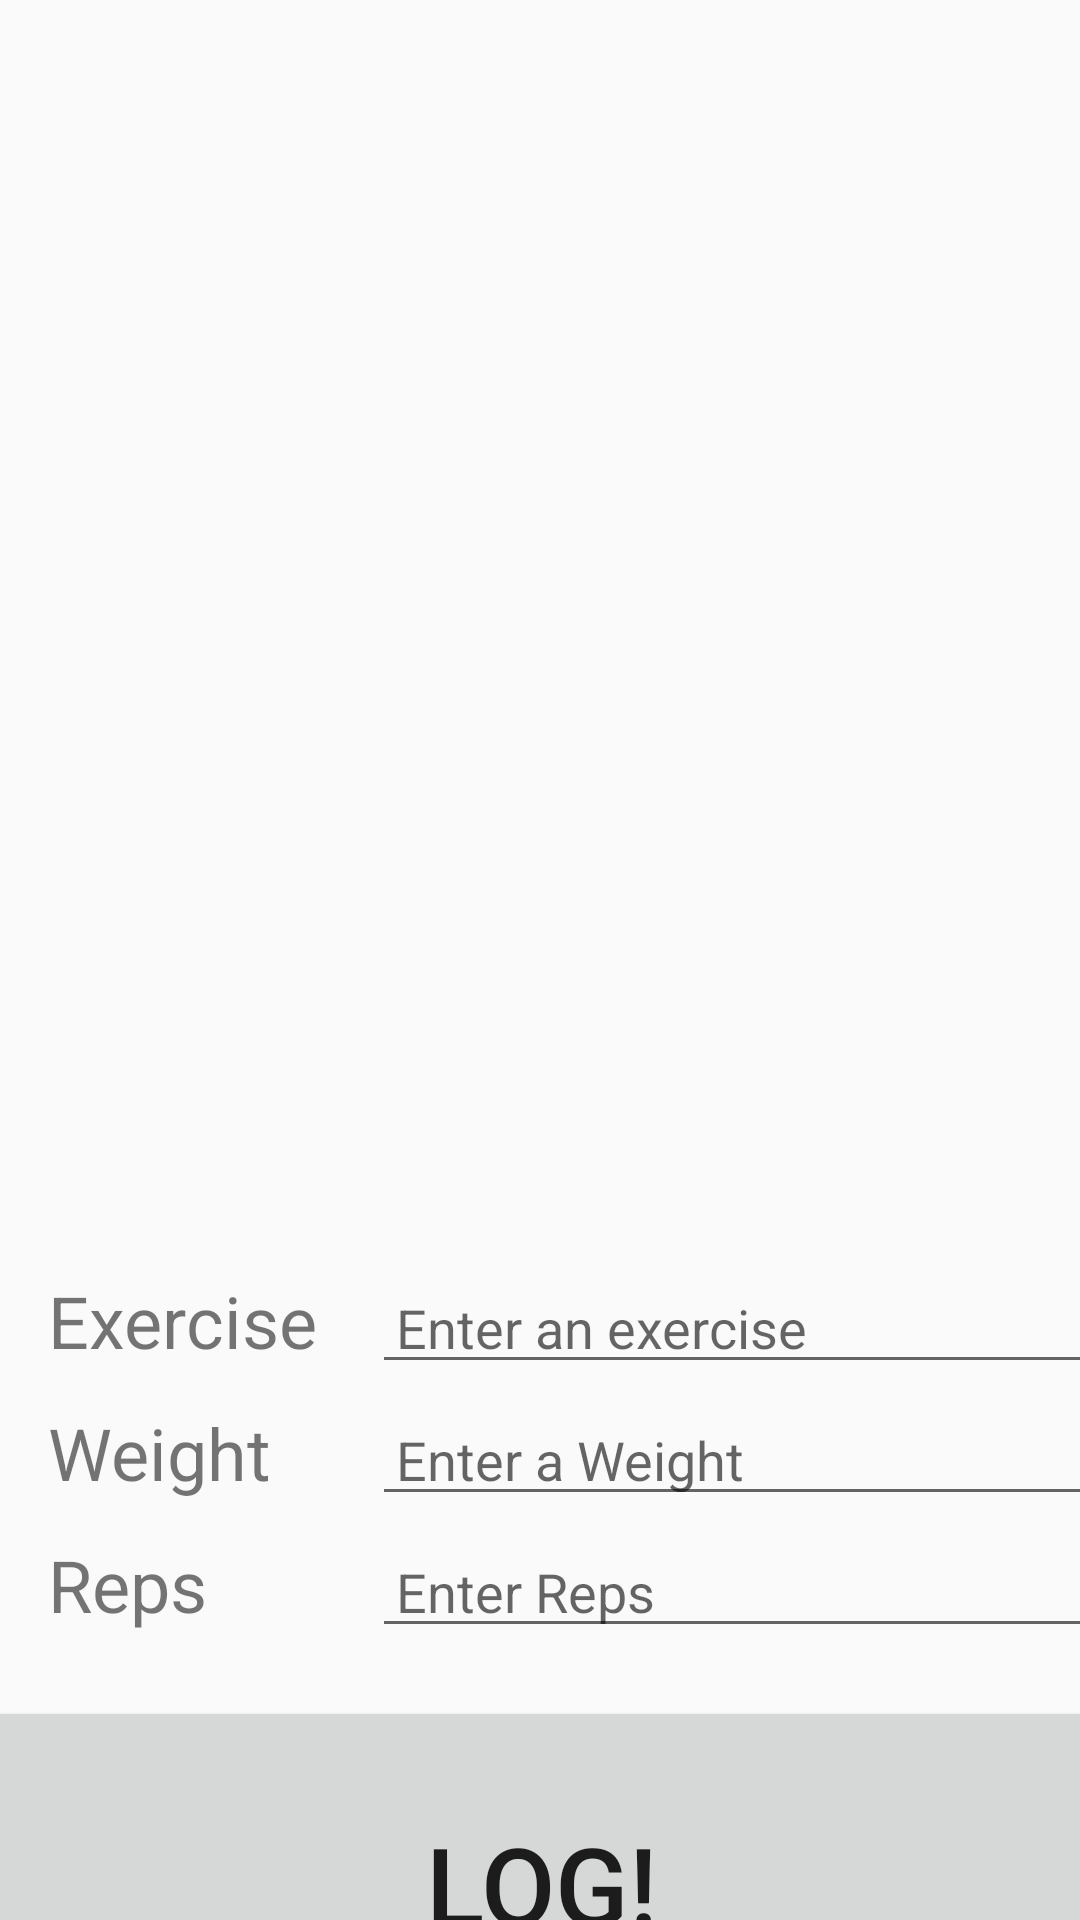

Layout XML and referenced resources for this Android screen:
<!-- AndroidManifest.xml: application theme Theme.AppCompat.DayNight.DarkActionBar -->
<!-- res/layout/activity_main.xml -->
<?xml version="1.0" encoding="utf-8"?>
<androidx.constraintlayout.widget.ConstraintLayout xmlns:android="http://schemas.android.com/apk/res/android"
    xmlns:app="http://schemas.android.com/apk/res-auto"
    xmlns:tools="http://schemas.android.com/tools"
    android:id="@+id/main"
    android:layout_width="match_parent"
    android:layout_height="match_parent"
    tools:context=".MainActivity">

    <androidx.recyclerview.widget.RecyclerView
        android:id="@+id/logDisplayRecyclerView"
        android:layout_width="0dp"
        android:layout_height="400dp"
        android:layout_marginTop="16dp"
        android:padding="2dp"
        app:layout_constraintEnd_toEndOf="parent"
        app:layout_constraintStart_toStartOf="parent"
        app:layout_constraintTop_toTopOf="parent"
        tools:listitem="@layout/gymlog_recycler_item" />

    <TextView
        android:id="@+id/exerciseLabelTextView"
        android:layout_width="100dp"
        android:layout_height="36dp"
        android:layout_marginStart="16dp"
        android:layout_marginTop="8dp"
        android:text="@string/exercise"
        android:textSize="24sp"
        app:layout_constraintStart_toStartOf="parent"
        app:layout_constraintTop_toBottomOf="@id/logDisplayRecyclerView" />

    <EditText
        android:id="@+id/exerciseInputEditText"
        android:layout_width="273dp"
        android:layout_height="39dp"
        android:layout_marginStart="8dp"
        android:hint="@string/enter_an_exercise"
        android:inputType="textAutoComplete"
        android:padding="8dp"
        app:layout_constraintBaseline_toBaselineOf="@id/exerciseLabelTextView"
        app:layout_constraintStart_toEndOf="@id/exerciseLabelTextView" />

    <TextView
        android:id="@+id/weightLabelTextView"
        android:layout_width="100dp"
        android:layout_height="36dp"
        android:layout_marginStart="16dip"
        android:layout_marginTop="8dp"
        android:text="@string/weight"
        android:textSize="24sp"
        app:layout_constraintStart_toStartOf="parent"
        app:layout_constraintTop_toBottomOf="@id/exerciseLabelTextView" />

    <EditText
        android:id="@+id/weightInputEditText"
        android:layout_width="273dp"
        android:layout_height="39dp"
        android:layout_marginStart="8dp"
        android:hint="@string/enter_a_weight"
        android:inputType="number|numberDecimal"
        android:padding="8dp"
        app:layout_constraintBaseline_toBaselineOf="@id/weightLabelTextView"
        app:layout_constraintStart_toEndOf="@id/weightLabelTextView" />

    <TextView
        android:id="@+id/repLabelTextView"
        android:layout_width="100dp"
        android:layout_height="36dp"
        android:layout_marginStart="16dip"
        android:layout_marginTop="8dp"
        android:text="@string/reps"
        android:textSize="24sp"
        app:layout_constraintStart_toStartOf="parent"
        app:layout_constraintTop_toBottomOf="@id/weightLabelTextView" />

    <EditText
        android:id="@+id/repInputEditText"
        android:layout_width="273dp"
        android:layout_height="39dp"
        android:layout_marginStart="8dp"
        android:hint="@string/enter_reps"
        android:inputType="number|numberDecimal"
        android:padding="8dp"
        app:layout_constraintBaseline_toBaselineOf="@id/repLabelTextView"
        app:layout_constraintStart_toEndOf="@id/repLabelTextView" />

    <Button
        android:id="@+id/logButton"
        android:layout_width="390dp"
        android:layout_height="125dp"
        android:layout_marginTop="16dp"
        android:text="@string/log"
        android:textSize="36sp"
        app:layout_constraintEnd_toEndOf="parent"
        app:layout_constraintStart_toStartOf="parent"
        app:layout_constraintTop_toBottomOf="@id/repInputEditText" />


</androidx.constraintlayout.widget.ConstraintLayout>
<!-- res/layout/gymlog_recycler_item.xml (included above) -->
<?xml version="1.0" encoding="utf-8"?>
<LinearLayout xmlns:android="http://schemas.android.com/apk/res/android"
    android:layout_width="match_parent"
    android:layout_height="150dp"
    android:orientation="vertical">

    <TextView
        android:id="@+id/recyclerItemTextView"
        android:layout_width="match_parent"
        android:layout_height="wrap_content"
        android:layout_margin="8dp"
        android:background="@color/material_dynamic_neutral_variant70"
        android:padding="2dp"
        android:text="@string/hello"
        android:textColor="@color/black"
        android:textSize="18sp" />

</LinearLayout>
<!-- resources referenced by this layout -->
<resources>
  <string name="enter_a_weight">Enter a Weight</string>
  <string name="enter_an_exercise">Enter an exercise</string>
  <string name="enter_reps">Enter Reps</string>
  <string name="exercise">Exercise</string>
  <string name="hello">HELLO</string>
  <string name="log">Log!</string>
  <string name="reps">Reps</string>
  <string name="weight">Weight</string>
  <!-- not gathered from this repository: default colours our renderer supplied (Android Studio template values) -->
  <color name="black">#FF000000</color>
</resources>
